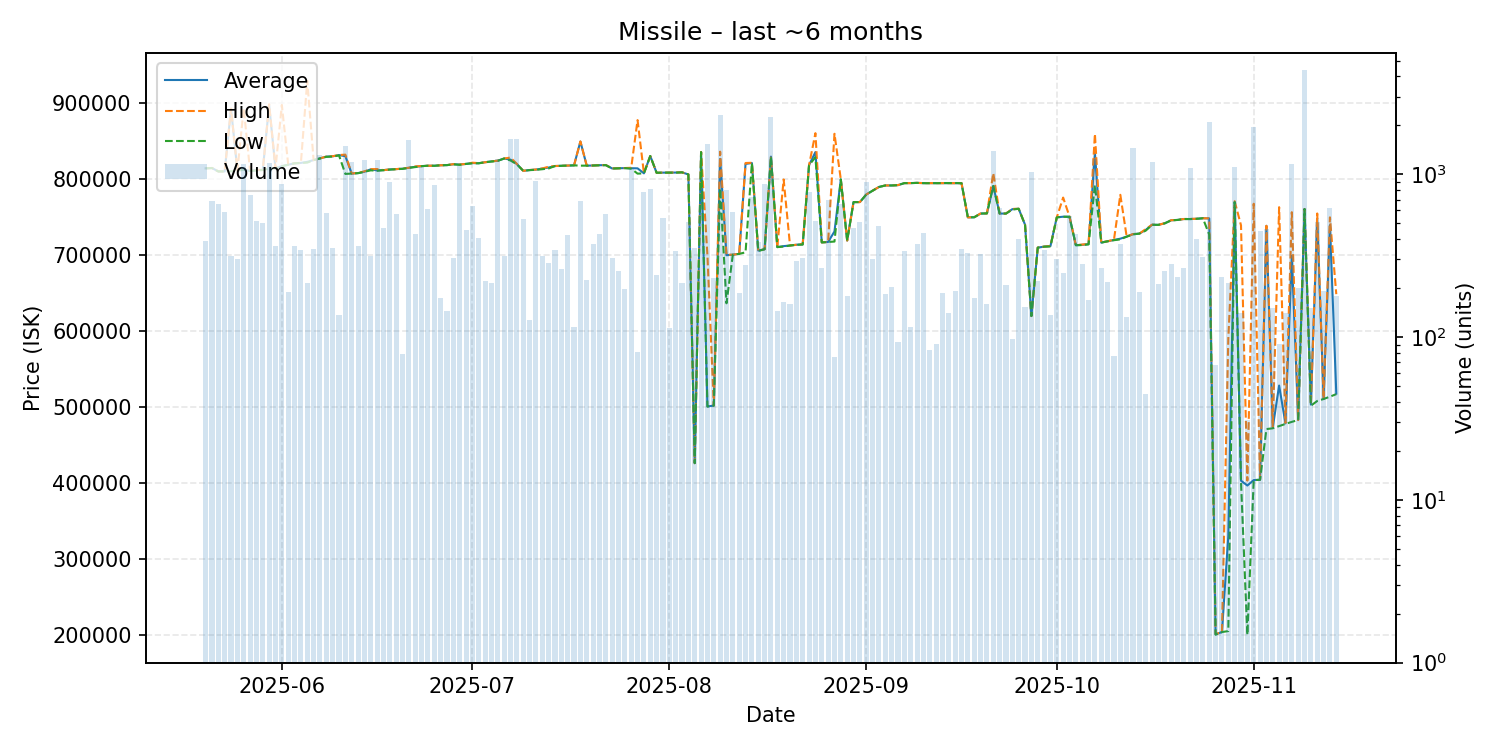

Source data for this figure (header and first rows):
date, average, highest, lowest, order_count, volume
2025-05-20, 814600, 814600, 814600, 49, 391
2025-05-21, 815000, 815000, 814900, 45, 689
2025-05-22, 810500, 810500, 810500, 42, 654
2025-05-23, 810500, 810500, 810500, 42, 583
2025-05-24, 893000, 893200, 810600, 53, 316
2025-05-25, 811800, 811800, 811800, 60, 301
2025-05-26, 812600, 893500, 812600, 63, 1157
2025-05-27, 811200, 811200, 811200, 42, 751
2025-05-28, 812100, 812500, 811700, 51, 520
2025-05-29, 812400, 812500, 812400, 52, 503
2025-05-30, 898000, 899000, 814300, 68, 1174
2025-05-31, 814500, 814500, 814500, 69, 362
2025-06-01, 817500, 898000, 817300, 66, 866
2025-06-02, 819300, 819600, 819200, 44, 189
2025-06-03, 821200, 821200, 821200, 48, 363
2025-06-04, 821700, 821700, 821700, 48, 342
2025-06-05, 823100, 930000, 822100, 46, 216
2025-06-06, 825400, 825400, 825400, 49, 349
2025-06-07, 827600, 827600, 827600, 56, 1305
2025-06-08, 830000, 830100, 829700, 53, 578
2025-06-09, 830400, 830500, 830100, 49, 354
2025-06-10, 832000, 832100, 831600, 50, 137
2025-06-11, 830600, 832600, 807200, 49, 1500
2025-06-12, 807700, 807700, 807700, 55, 1187
2025-06-13, 808300, 808600, 808200, 34, 361
2025-06-14, 810100, 810600, 810000, 50, 1218
2025-06-15, 813300, 813500, 811900, 37, 315
2025-06-16, 811800, 813600, 811400, 57, 1223
2025-06-17, 812200, 812200, 812200, 42, 470
2025-06-18, 813100, 813100, 812900, 36, 891
2025-06-19, 813500, 813500, 813400, 44, 574
2025-06-20, 814044, 814400, 813900, 35, 79
2025-06-21, 815300, 815300, 815300, 51, 1634
2025-06-22, 816600, 817100, 816200, 44, 432
2025-06-23, 817500, 817600, 817400, 59, 1102
2025-06-24, 818000, 818000, 818000, 53, 616
2025-06-25, 818000, 818000, 817900, 36, 863
2025-06-26, 818600, 818600, 818600, 41, 174
2025-06-27, 818800, 818800, 818800, 37, 144
2025-06-28, 819900, 820100, 819900, 49, 304
2025-06-29, 819500, 819600, 819200, 63, 1121
2025-06-30, 820400, 820400, 820400, 39, 458
2025-07-01, 821500, 822000, 821200, 45, 641
2025-07-02, 821300, 821400, 821200, 57, 407
2025-07-03, 822600, 822600, 822600, 32, 222
2025-07-04, 823700, 823700, 823600, 34, 214
2025-07-05, 824600, 824700, 824500, 61, 1250
2025-07-06, 827500, 827500, 827500, 38, 315
2025-07-07, 826000, 828800, 824900, 45, 1651
2025-07-08, 820200, 820400, 819900, 48, 1649
2025-07-09, 811300, 811300, 811300, 35, 530
2025-07-10, 812300, 812350, 812200, 35, 128
2025-07-11, 812900, 813000, 812600, 52, 914
2025-07-12, 814200, 814400, 813400, 60, 317
2025-07-13, 815600, 816700, 814400, 42, 286
2025-07-14, 817600, 817600, 817600, 34, 341
2025-07-15, 817900, 817900, 817900, 35, 262
2025-07-16, 818200, 818200, 818200, 43, 423
2025-07-17, 818500, 818500, 818500, 35, 116
2025-07-18, 849900, 850000, 818100, 40, 686
... 119 more rows
